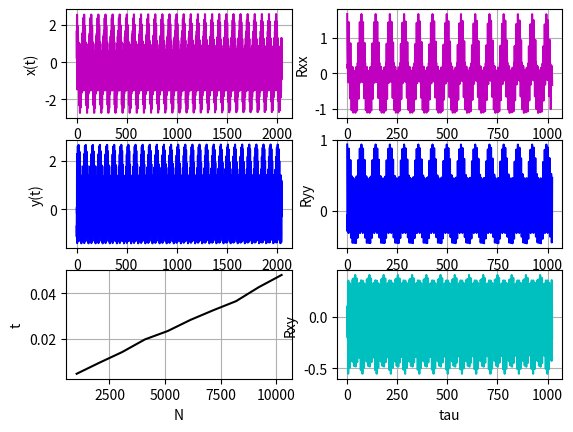

Reproduce this figure in Python.
import numpy as np
import matplotlib.pyplot as plt
import random
import time


TICKS = 1024
HARMONICS = 8
FREQUENCY = 1200
STEP = FREQUENCY / HARMONICS

class Harmonic:
    def __init__(self, frequency, ticks):
        self.amplitude = random.uniform(0.0, 1.0)
        self.phase = random.uniform(0.0, 2*np.pi)
        current_xs = [0 for _ in range(ticks)]
        current_xs = [self.amplitude*np.sin(frequency*t+self.phase) for t in range(ticks)]
        self.xs = current_xs

class Signal:
    def __init__(self, harmonic_amount, ticks, step):
        current_sum = [0 for _ in range(ticks)]
        start = time.time()
        for i in range(1, harmonic_amount+1):
            current_harmonic = Harmonic(step*i, ticks)
            current_sum = [current_sum[t]+current_harmonic.xs[t] for t in range(ticks)]
        self.elapsed_time = time.time() - start
        self.xss = current_sum
        self.ts = [t for t in range(ticks)]

def generate_signal(harmonic_amount, ticks, step):
    return Signal(harmonic_amount, ticks, step)

def calc_mean(signal, ticks):
    mean = sum(signal.xss) / ticks
    print("Mean = {}".format(mean))
    return mean

def calc_dispertion(signal, mean, ticks):
    dispertion = sum(((x-mean)*(x-mean)) for x in signal.xss) / (ticks-1)
    print("Dispertion = {}".format(dispertion))
    print('----------------------------------------------------------')

def calc_autocorrelation(signal, mean, ticks):
    autocorr_sum = [sum([(signal.xss[t]-mean)*(signal.xss[t+tau]-mean) \
            for t in range(ticks)]) for tau in range(ticks)]
    autocorr_sum = np.divide(autocorr_sum, (ticks-1))
    return autocorr_sum

def calc_correlation(signal_1, signal_2, mean_1, mean_2, ticks):
    corr_sum = [sum([(signal_1.xss[t]-mean_1)*(signal_2.xss[t+tau]-mean_2) \
            for t in range(ticks)]) for tau in range(ticks)]
    corr_sum = np.divide(corr_sum, (ticks-1))
    return corr_sum

def calc_complexity(num):
    times = [generate_signal(HARMONICS, TICKS*i, STEP).elapsed_time for i in range(1, num+1)]
    nums = [TICKS*i for i in range(1, num+1)]
    return times, nums

signal_x = generate_signal(HARMONICS, TICKS*2, STEP)
signal_y = generate_signal(HARMONICS, TICKS*2, STEP)

mean_x = calc_mean(signal_x, TICKS*2)
calc_dispertion(signal_x, mean_x, TICKS*2)

mean_y = calc_mean(signal_y, TICKS*2)
calc_dispertion(signal_y, mean_y, TICKS*2)

autocorr_x = calc_autocorrelation(signal_x, mean_x, TICKS)
autocorr_y = calc_autocorrelation(signal_y, mean_y, TICKS)
corr_xy = calc_correlation(signal_x, signal_y, mean_x, mean_y, TICKS)

complexity_t, complexity_N = calc_complexity(10)

plt.subplot(3, 2, 1)
plt.plot(signal_x.ts, signal_x.xss, 'm')
plt.ylabel('x(t)')
plt.grid(True)

plt.subplot(3, 2, 3)
plt.plot(signal_y.ts, signal_y.xss, 'b')
plt.xlabel('t')
plt.ylabel('y(t)')
plt.grid(True)

plt.subplot(3, 2, 5)
plt.plot(complexity_N, complexity_t, 'k')
plt.xlabel('N')
plt.ylabel('t')
plt.grid(True)

ttau = np.arange(0, TICKS, 1)

plt.subplot(3, 2, 2)
plt.plot(ttau, autocorr_x, 'm')
plt.ylabel('Rxx')
plt.grid(True)

plt.subplot(3, 2, 4)
plt.plot(ttau, autocorr_y, 'b')
plt.ylabel('Ryy')
plt.grid(True)

plt.subplot(3, 2, 6)
plt.plot(ttau, corr_xy, 'c')
plt.xlabel('tau')
plt.ylabel('Rxy')
plt.grid(True)

plt.savefig('fig2.png')
plt.show()
